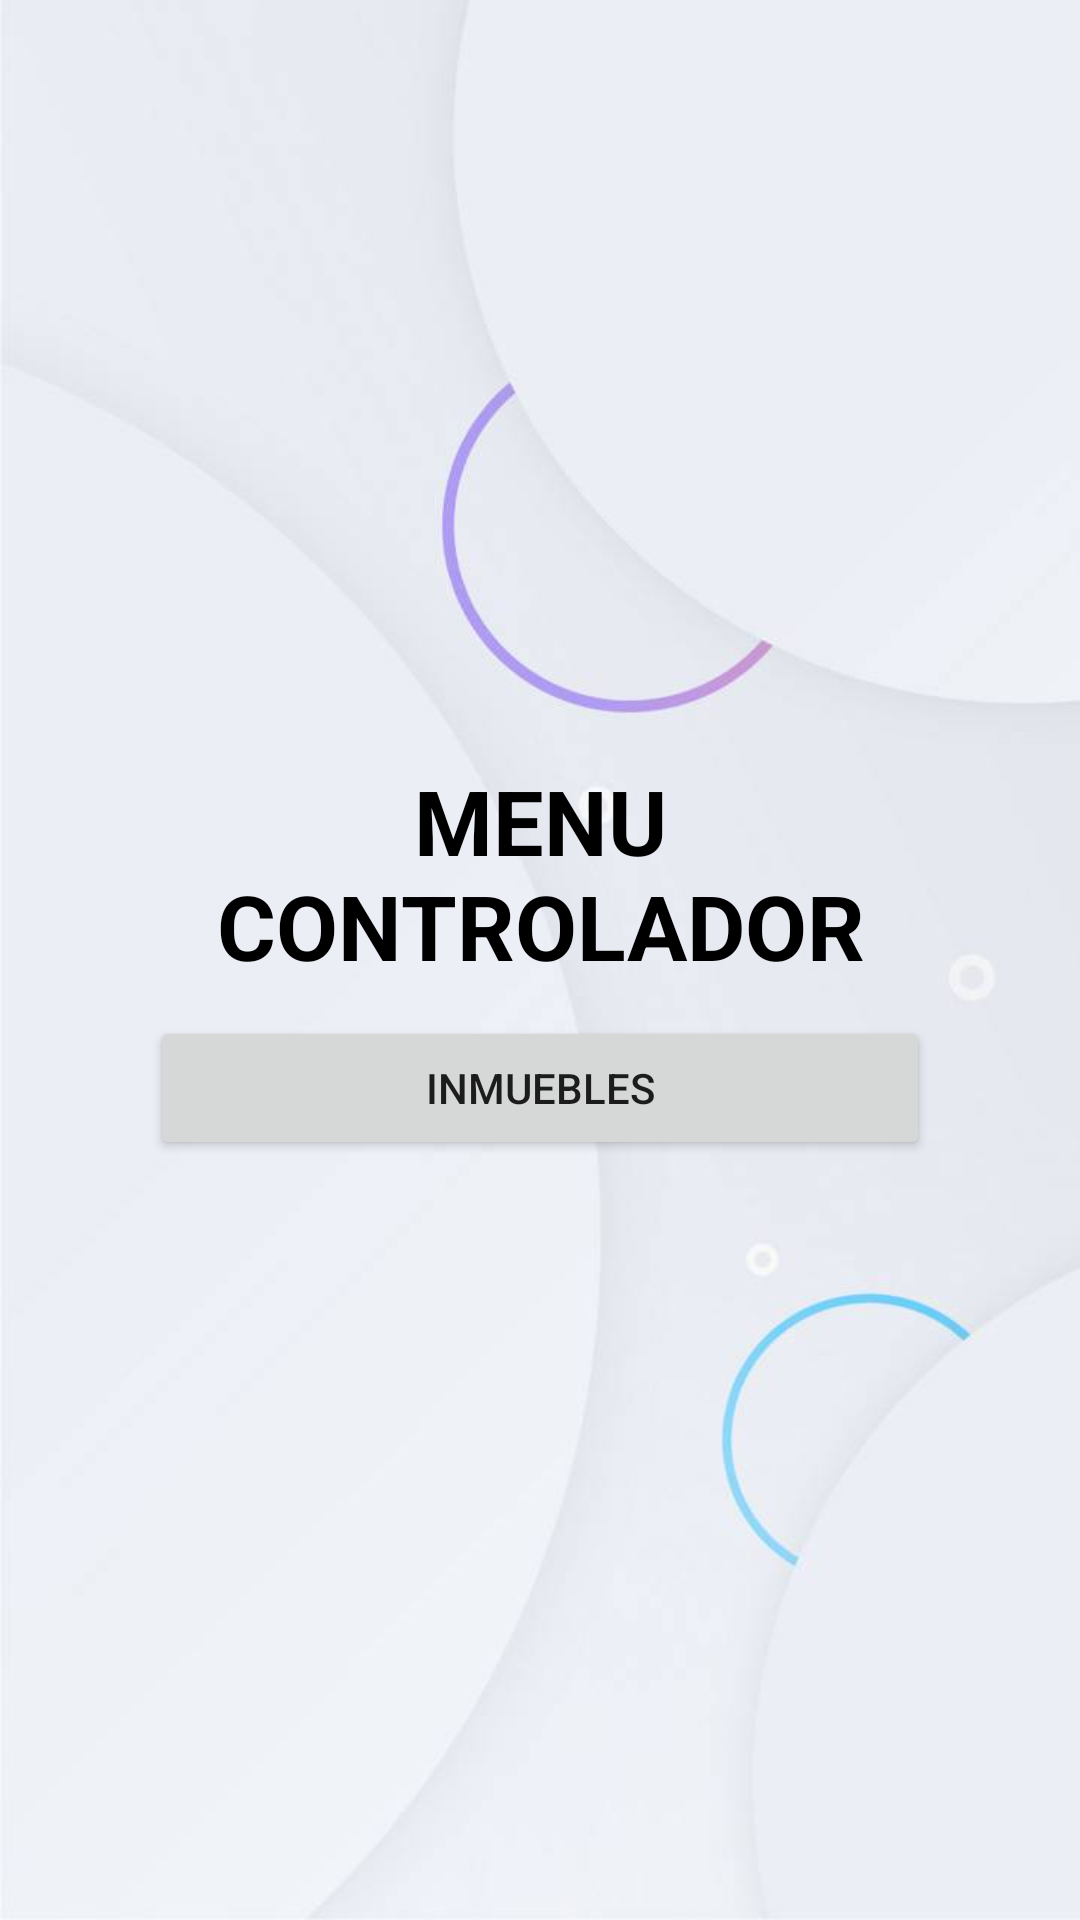

Reconstruct the res/layout file that produces this screen, plus the resources it refers to.
<!-- AndroidManifest.xml: application theme AppTheme -->
<!-- res/layout/activity_menu_controlador.xml -->
<?xml version="1.0" encoding="utf-8"?>
<LinearLayout xmlns:android="http://schemas.android.com/apk/res/android"
    xmlns:app="http://schemas.android.com/apk/res-auto"
    xmlns:tools="http://schemas.android.com/tools"
    android:layout_width="match_parent"
    android:layout_height="match_parent"
    android:background="@drawable/operate"
    android:orientation="vertical"
    android:gravity="center"
    android:paddingLeft="50dp"
    android:paddingRight="50dp"
    tools:context=".Menu_controlador">

    <TextView
        android:id="@+id/textView2"
        android:layout_width="match_parent"
        android:layout_height="wrap_content"
        android:layout_marginBottom="10dp"
        android:text="MENU CONTROLADOR"
        android:textAlignment="center"
        android:textColor="#000000"
        android:textSize="30sp"
        android:textStyle="bold" />

    <Button
        android:id="@+id/btnInmuebles"
        android:layout_width="match_parent"
        android:layout_height="wrap_content"
        android:onClick="Onclick"
        android:text="INMUEBLES" />

</LinearLayout>
<!-- resources referenced by this layout -->
<resources>
  <!-- drawable operate: jpg bitmap (drawable, 20580 bytes) -->
  <style name="AppTheme" parent="Theme.AppCompat.Light.NoActionBar">
          
          <item name="colorPrimary">@color/colorPrimary</item>
          <item name="colorPrimaryDark">@color/colorPrimaryDark</item>
          <item name="colorAccent">@color/colorAccent</item>
      </style>
  <color name="colorPrimary">#5E5E66</color>
  <color name="colorPrimaryDark">#3F3F42</color>
  <color name="colorAccent">#FFFFFF</color>
</resources>
